Dataset: Experiment II (GitHub, toast-ceo/CNN-Based-Crosswalk-Pedestrian-Situation-Recognition-System-Using-Mask-R-CNN-and-CDA). Classes: danger outside crosswalk, safety inside crosswalk.

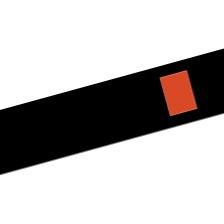
Label: safety inside crosswalk

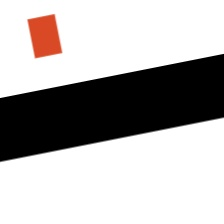
Label: danger outside crosswalk

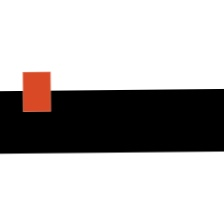
Label: safety inside crosswalk

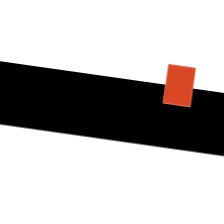
Label: safety inside crosswalk

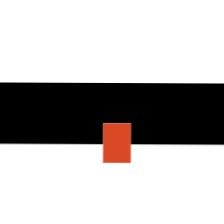
Label: danger outside crosswalk

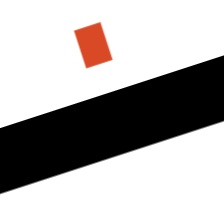
Label: danger outside crosswalk
